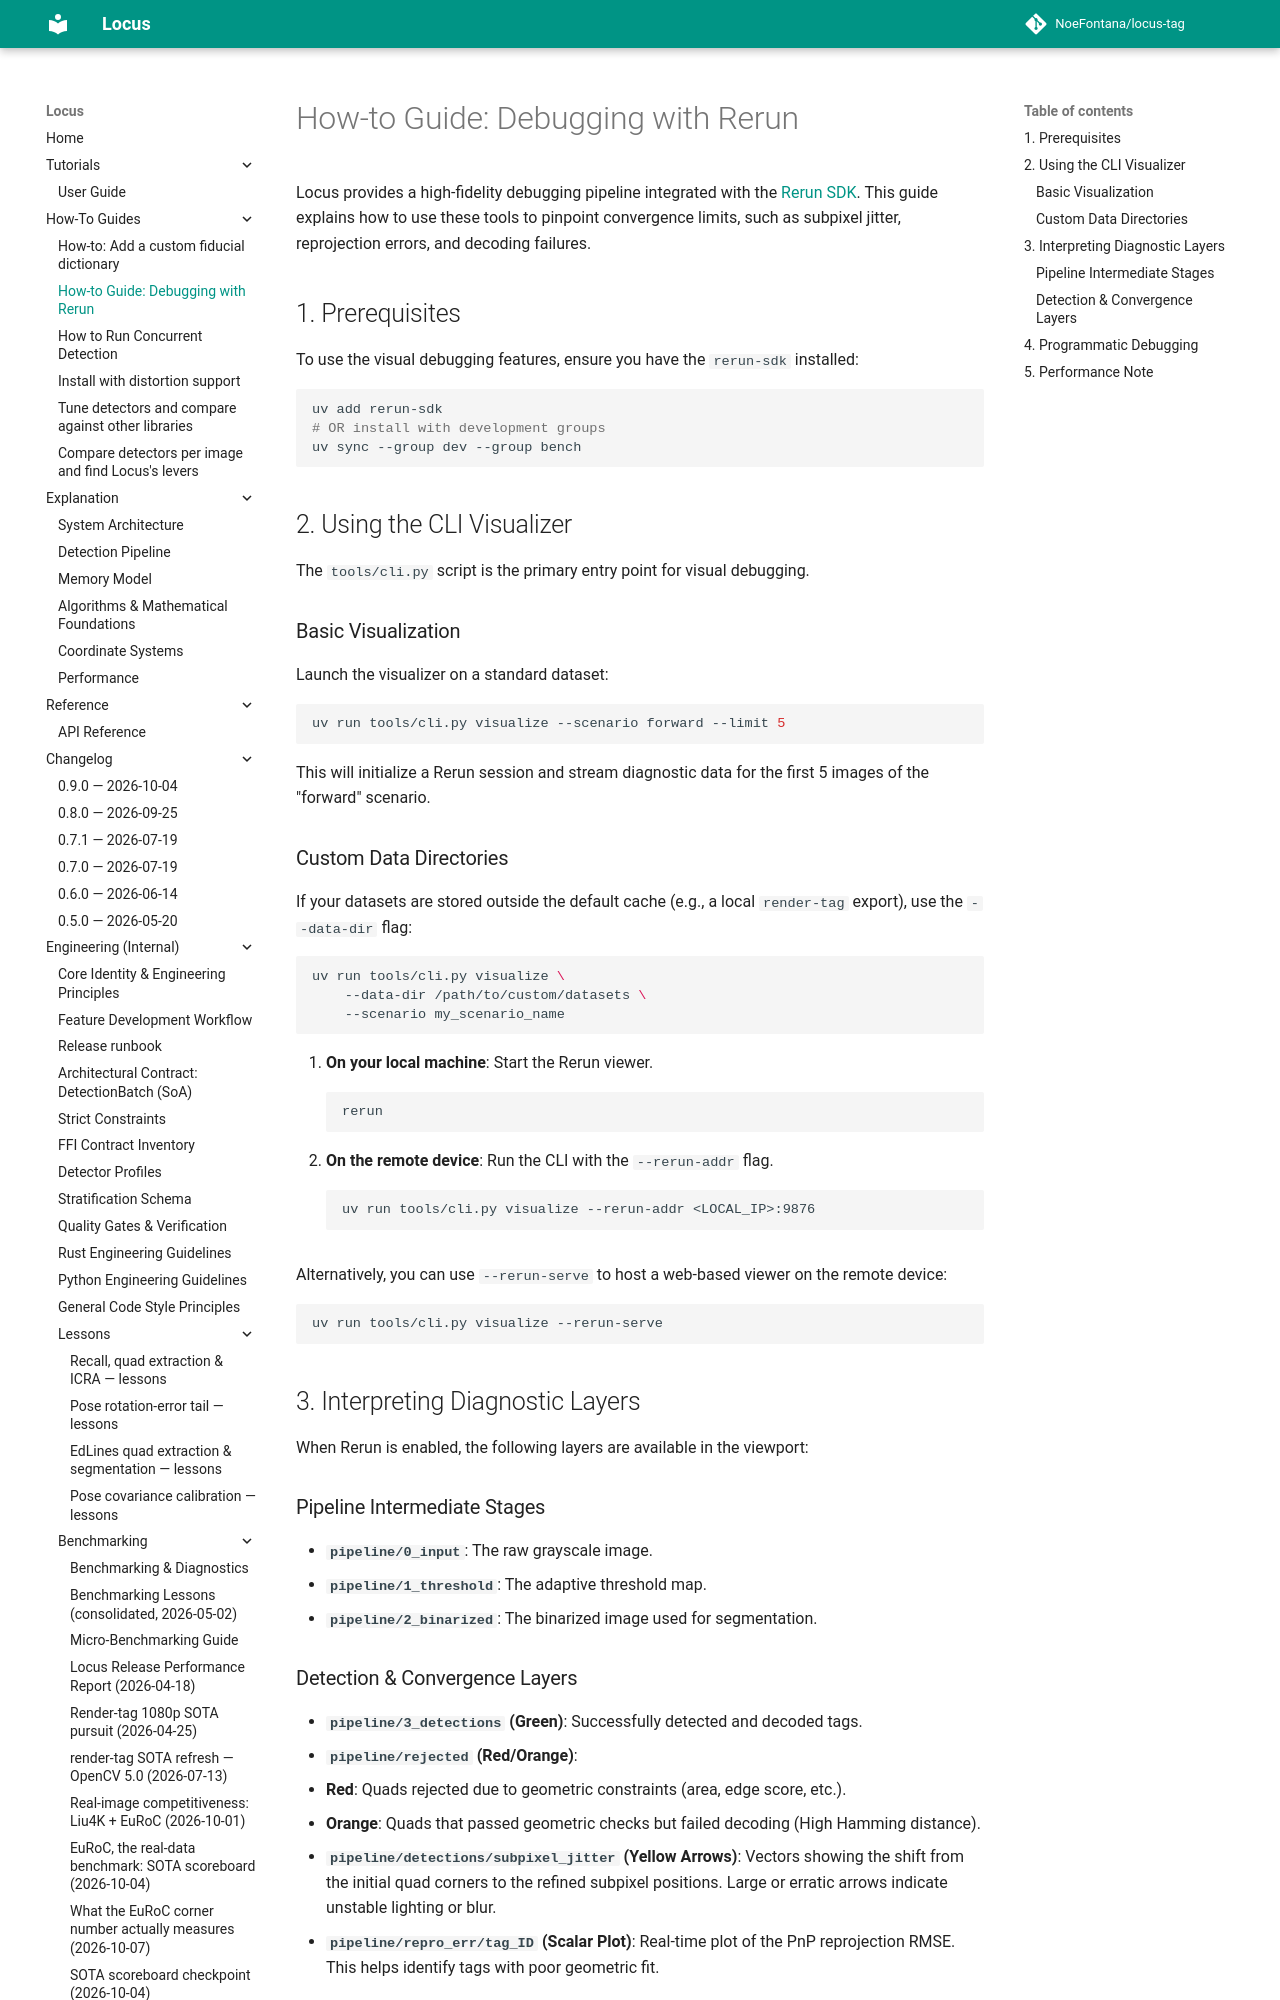

repository: NoeFontana/locus-tag · page: 0.10/how-to/debug_with_rerun/index.html · generator: mkdocs

# How-to Guide: Debugging with Rerun

Locus provides a high-fidelity debugging pipeline integrated with the [Rerun SDK](https://rerun.io). This guide explains how to use these tools to pinpoint convergence limits, such as subpixel jitter, reprojection errors, and decoding failures.

## 1. Prerequisites

To use the visual debugging features, ensure you have the `rerun-sdk` installed:

```bash
uv add rerun-sdk
# OR install with development groups
uv sync --group dev --group bench
```

## 2. Using the CLI Visualizer

The `tools/cli.py` script is the primary entry point for visual debugging.

### Basic Visualization
Launch the visualizer on a standard dataset:

```bash
uv run tools/cli.py visualize --scenario forward --limit 5
```

This will initialize a Rerun session and stream diagnostic data for the first 5 images of the "forward" scenario.

### Custom Data Directories
If your datasets are stored outside the default cache (e.g., a local `render-tag` export), use the `--data-dir` flag:

```bash
uv run tools/cli.py visualize \
    --data-dir /path/to/custom/datasets \
    --scenario my_scenario_name
```

1. **On your local machine**: Start the Rerun viewer.
   ```bash
   rerun
   ```
2. **On the remote device**: Run the CLI with the `--rerun-addr` flag.
   ```bash
   uv run tools/cli.py visualize --rerun-addr <LOCAL_IP>:9876
   ```

Alternatively, you can use `--rerun-serve` to host a web-based viewer on the remote device:
```bash
uv run tools/cli.py visualize --rerun-serve
```

## 3. Interpreting Diagnostic Layers

When Rerun is enabled, the following layers are available in the viewport:

### Pipeline Intermediate Stages
- **`pipeline/0_input`**: The raw grayscale image.
- **`pipeline/1_threshold`**: The adaptive threshold map.
- **`pipeline/2_binarized`**: The binarized image used for segmentation.

### Detection & Convergence Layers
- **`pipeline/3_detections` (Green)**: Successfully detected and decoded tags.
- **`pipeline/rejected` (Red/Orange)**:
  - **Red**: Quads rejected due to geometric constraints (area, edge score, etc.).
  - **Orange**: Quads that passed geometric checks but failed decoding (High Hamming distance).
- **`pipeline/detections/subpixel_jitter` (Yellow Arrows)**: Vectors showing the shift from the initial quad corners to the refined subpixel positions. Large or erratic arrows indicate unstable lighting or blur.
- **`pipeline/repro_err/tag_ID` (Scalar Plot)**: Real-time plot of the PnP reprojection RMSE. This helps identify tags with poor geometric fit.
